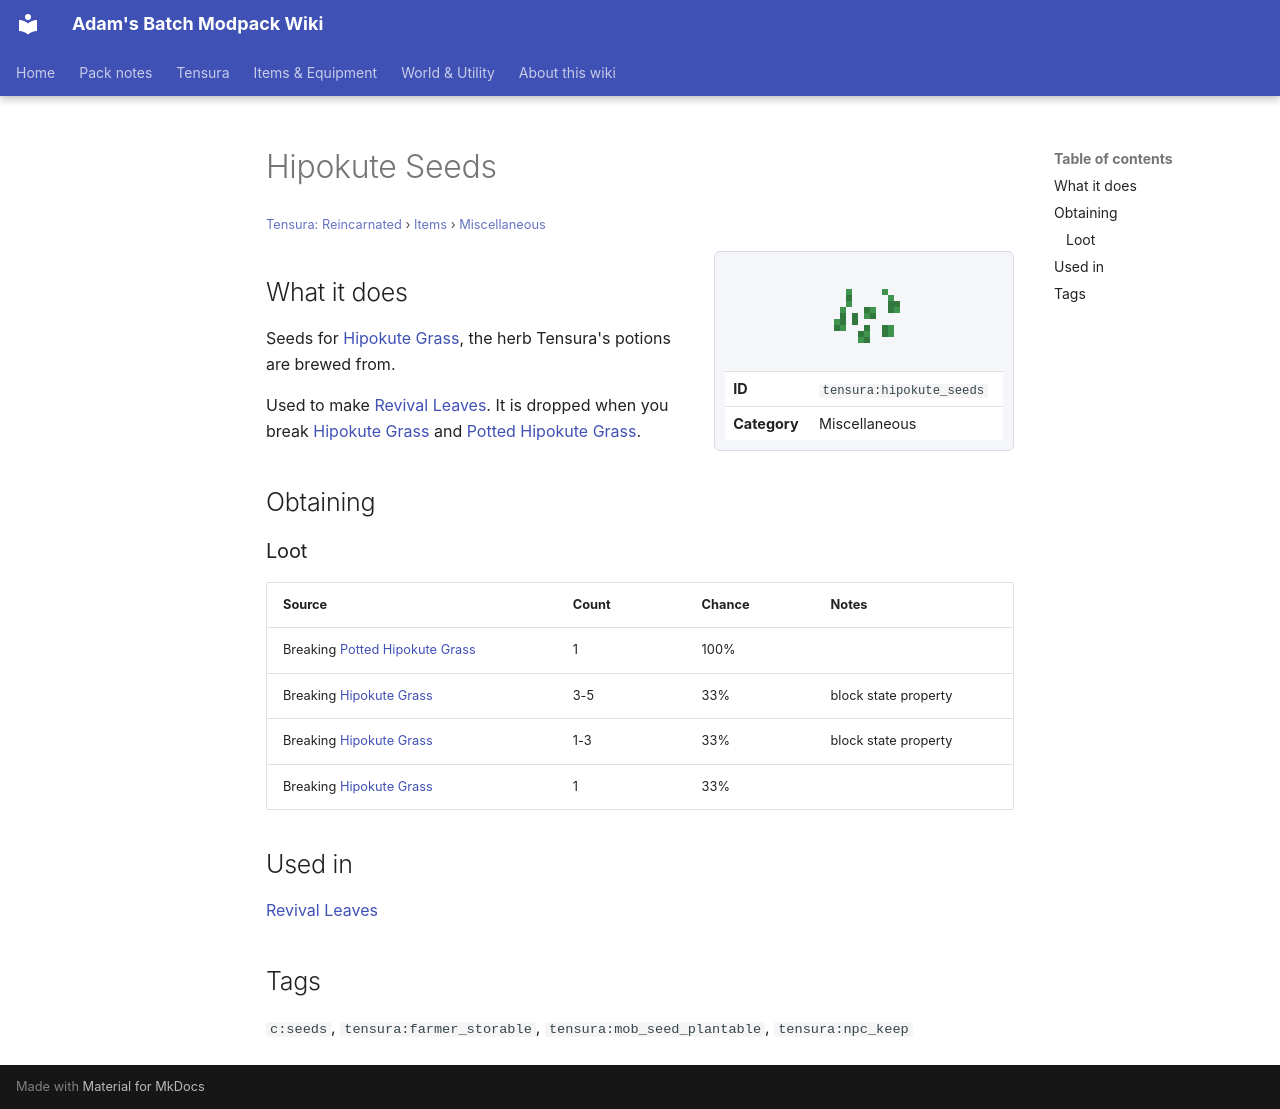

repository: Proteus-Nell/Adams-Batch-MC-Modpack-Wiki · page: tensura-reincarnated/items/miscellaneous/hipokute-seeds/index.html · generator: mkdocs

# Hipokute Seeds

<small>[Tensura: Reincarnated](../../index.md) &rsaquo; [Items](../index.md) &rsaquo; [Miscellaneous](index.md)</small>

<div class="infobox" markdown>

![Hipokute Seeds](../../../assets/icons/tensura/item/hipokute_seeds.png)

| | |
|---|---|
| **ID** | `tensura:hipokute_seeds` |
| **Category** | Miscellaneous |

</div>

## What it does

Seeds for [Hipokute Grass](../../blocks/hipokute-grass.md), the herb Tensura's potions are brewed from.

Used to make [Revival Leaves](../../../enigmatic-legacy-plus/items/spellstones/revival-leaf.md). It is dropped when you break [Hipokute Grass](../../blocks/hipokute-grass.md) and [Potted Hipokute Grass](../../blocks/potted-hipokute-flower.md).

## Obtaining

### Loot

| Source | Count | Chance | Notes |
|---|---|---|---|
| Breaking [Potted Hipokute Grass](../../blocks/potted-hipokute-flower.md) | 1 | 100% |  |
| Breaking [Hipokute Grass](../../blocks/hipokute-grass.md) | 3-5 | 33% | block state property |
| Breaking [Hipokute Grass](../../blocks/hipokute-grass.md) | 1-3 | 33% | block state property |
| Breaking [Hipokute Grass](../../blocks/hipokute-grass.md) | 1 | 33% |  |

## Used in

[Revival Leaves](../../../enigmatic-legacy-plus/items/spellstones/revival-leaf.md)

## Tags

`c:seeds`, `tensura:farmer_storable`, `tensura:mob_seed_plantable`, `tensura:npc_keep`
